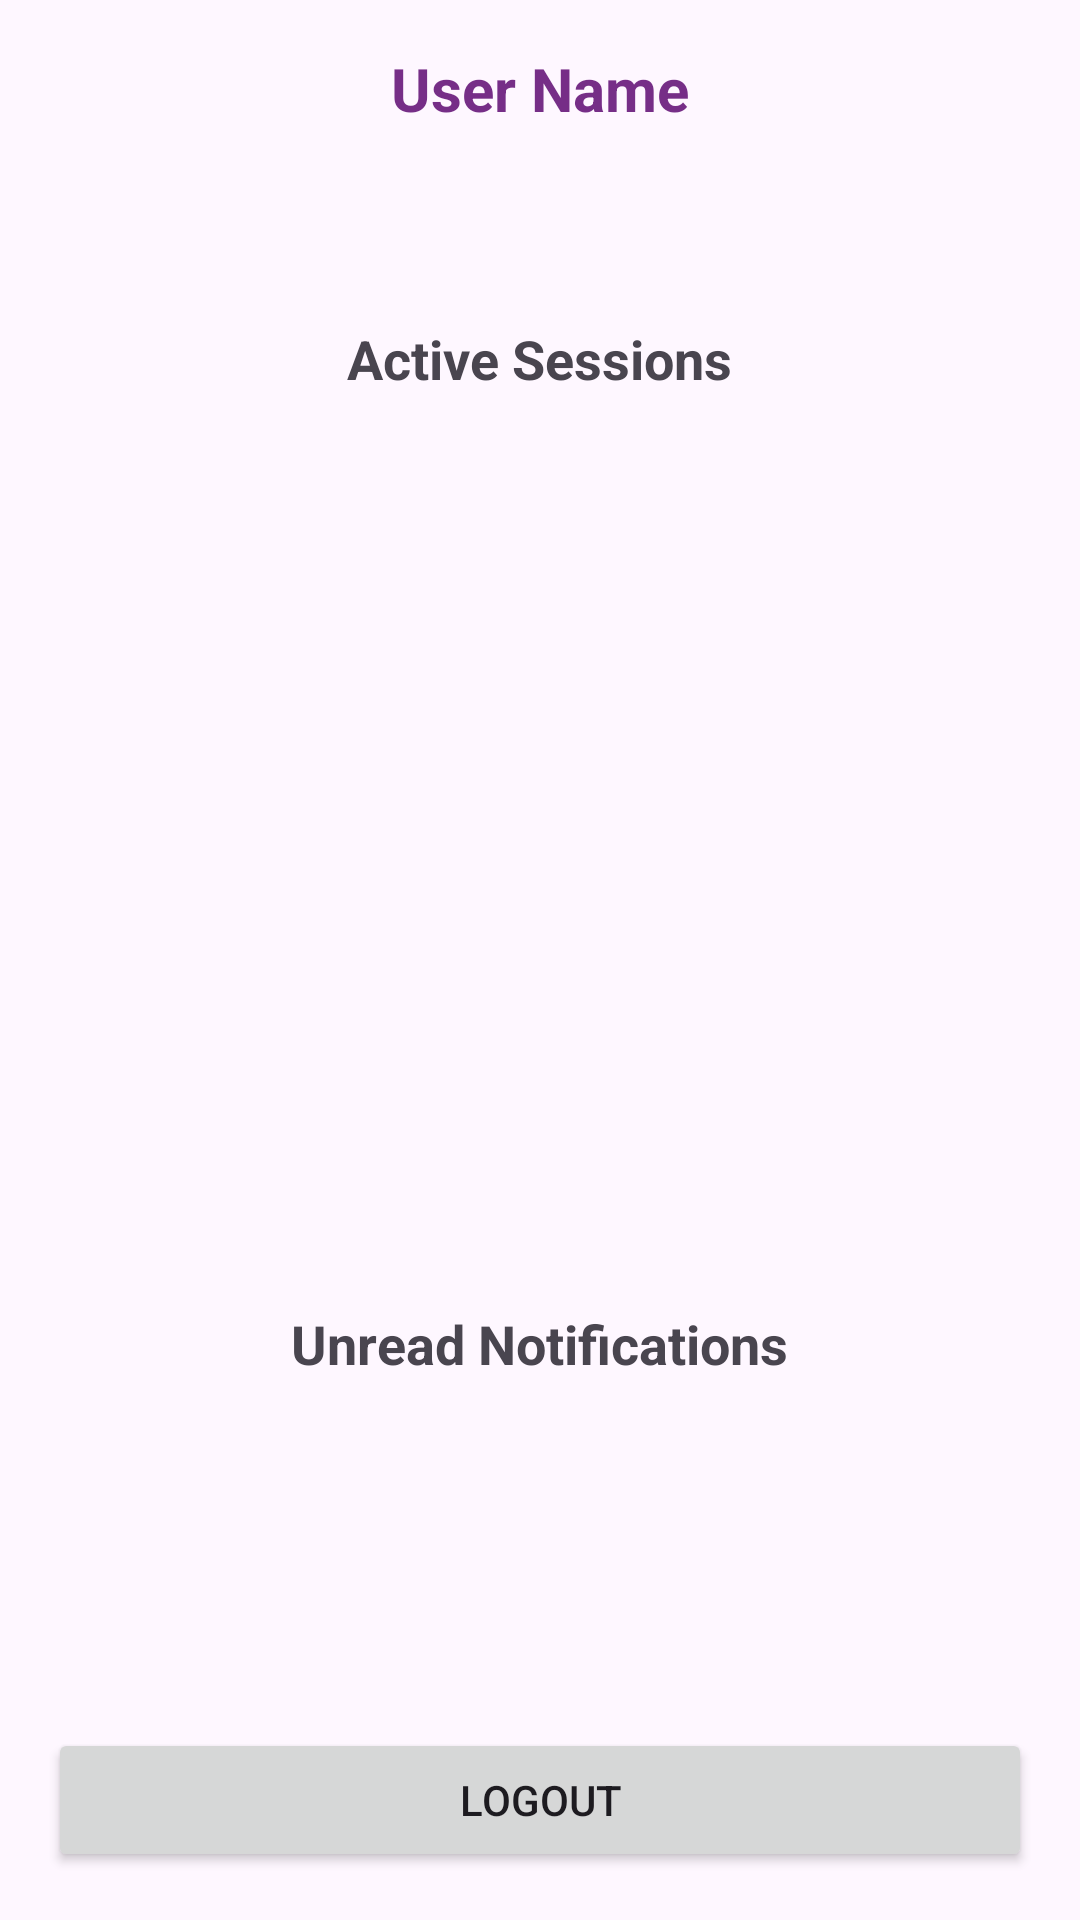

Layout XML and referenced resources for this Android screen:
<!-- AndroidManifest.xml: activity theme Theme.TrainingApplication -->
<!-- res/layout/activity_dashboard.xml -->
<?xml version="1.0" encoding="utf-8"?>
<LinearLayout xmlns:android="http://schemas.android.com/apk/res/android"
    android:layout_width="match_parent"
    android:layout_height="match_parent"
    android:orientation="vertical">

    <ScrollView
        android:layout_width="match_parent"
        android:layout_height="0dp"
        android:layout_weight="1">

        <LinearLayout
            android:layout_width="match_parent"
            android:layout_height="wrap_content"
            android:orientation="vertical"
            android:padding="16dp"
            android:gravity="center_horizontal">

            <TextView
                android:id="@+id/userNameTextView"
                android:layout_width="wrap_content"
                android:layout_height="wrap_content"
                android:layout_marginBottom="8dp"
                android:text="@string/user_name"
                android:textColor="#762E87"
                android:textSize="20sp"
                android:textStyle="bold" />

            <TextView
                android:id="@+id/roleEmojiTextView"
                android:layout_width="wrap_content"
                android:layout_height="wrap_content"
                android:textSize="30sp"
                android:layout_marginBottom="16dp"/>

            <TextView
                android:id="@+id/activeSessionsTextView"
                android:layout_width="wrap_content"
                android:layout_height="wrap_content"
                android:paddingBottom="4dp"
                android:text="Active Sessions"
                android:textSize="18sp"
                android:textStyle="bold" />

            <androidx.recyclerview.widget.RecyclerView
                android:id="@+id/recyclerView"
                android:layout_width="match_parent"
                android:layout_height="300dp"/>

            <TextView
                android:layout_width="wrap_content"
                android:layout_height="wrap_content"
                android:text="@string/unread_notifications"
                android:textSize="18sp"
                android:textStyle="bold"
                android:paddingBottom="4dp"/>


            <androidx.recyclerview.widget.RecyclerView
                android:id="@+id/recyclerViewNotifications"
                android:layout_width="match_parent"
                android:layout_height="wrap_content"
                android:nestedScrollingEnabled="false"
                android:paddingBottom="12dp"/>
        </LinearLayout>
    </ScrollView>

    <Button
        android:id="@+id/logoutButton"
        android:layout_width="match_parent"
        android:layout_height="wrap_content"
        android:text="@string/logout"
        android:textColorLink="#572C57"
        android:layout_margin="16dp"/>
</LinearLayout>
<!-- resources referenced by this layout -->
<resources>
  <string name="logout">Logout</string>
  <string name="unread_notifications">Unread Notifications</string>
  <string name="user_name">User Name</string>
  <style name="Theme.TrainingApplication" parent="Base.Theme.TrainingApplication" />
  <style name="Base.Theme.TrainingApplication" parent="Theme.Material3.DayNight.NoActionBar">
          <item name="colorPrimary">#6d2e87</item>
          <item name="colorAccent">#642e87</item>
      </style>
</resources>
